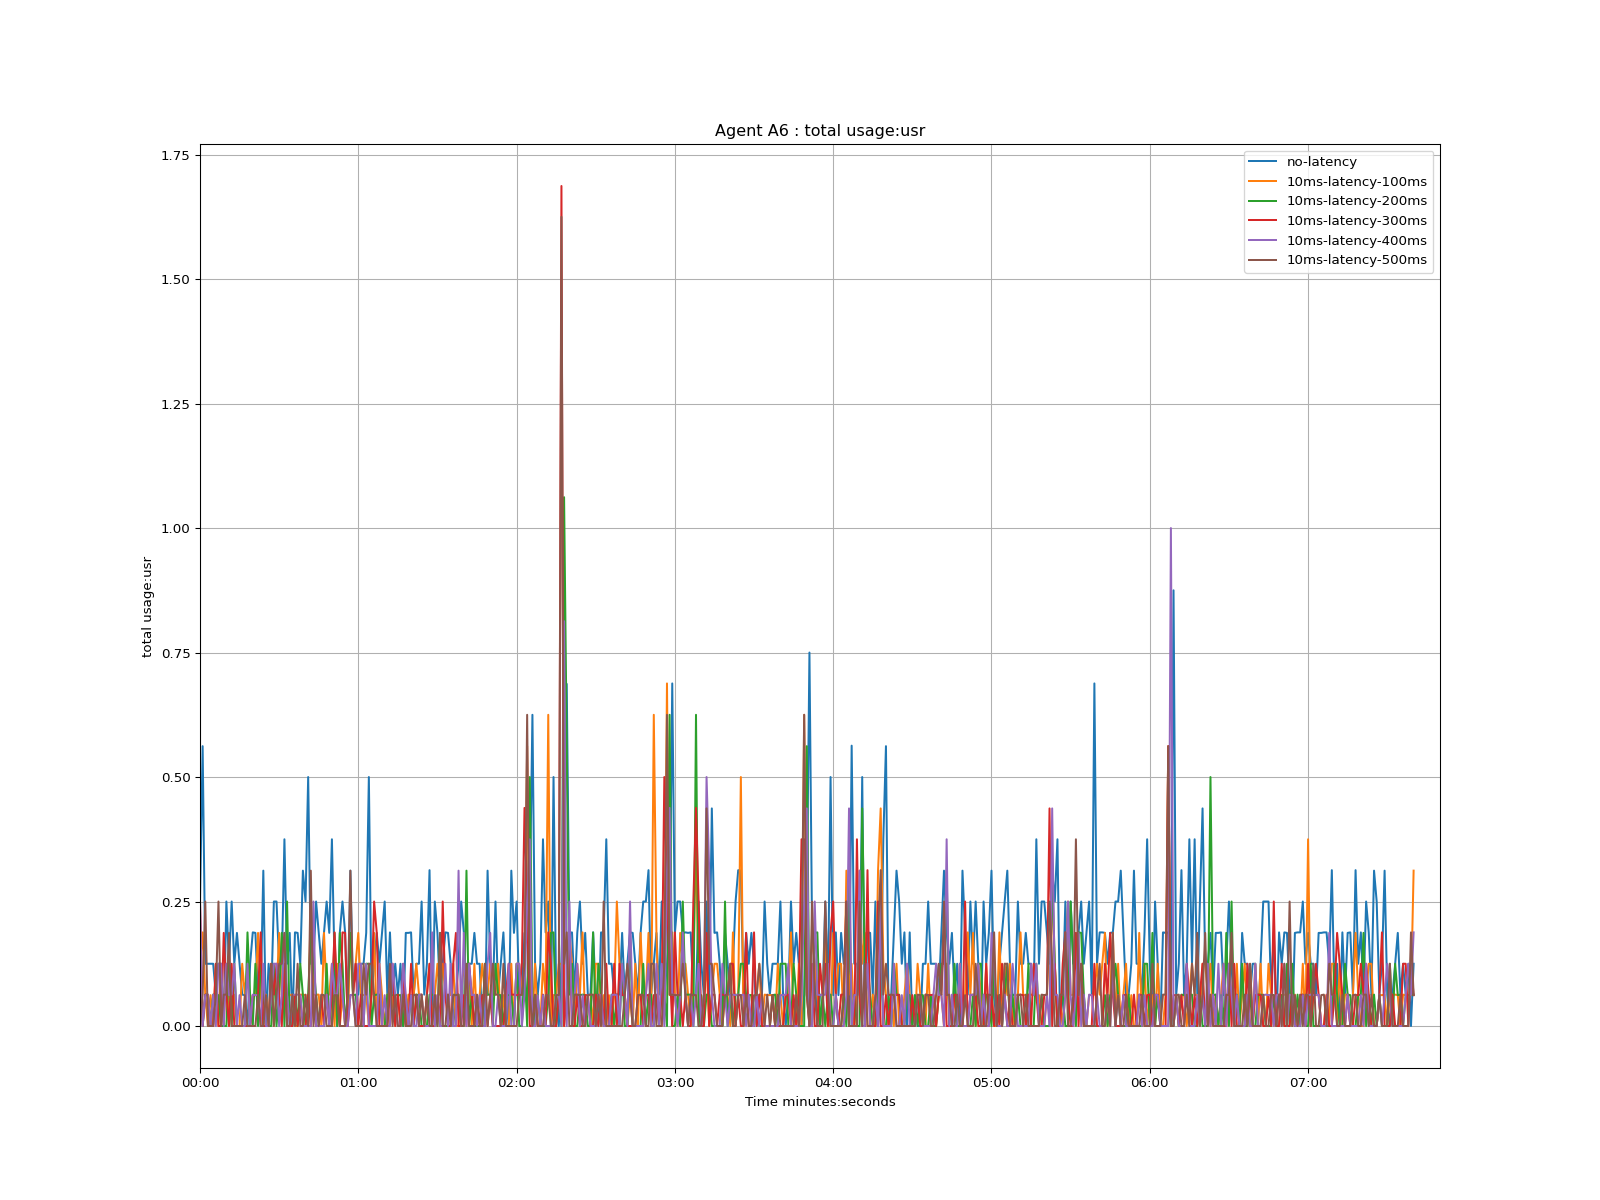

The file beside this chart, header and first rows:
time, no-latency, 10ms-latency-100ms, 10ms-latency-200ms, 10ms-latency-300ms, 10ms-latency-400ms, 10ms-latency-500ms
1970-01-01 00:00:00, 0.25, 0.125, 0.125, 0.25, 0.25, 0.0
1970-01-01 00:00:01, 0.562, 0.188, 0.0, 0.0, 0.0, 0.063
1970-01-01 00:00:02, 0.125, 0.062, 0.063, 0.063, 0.062, 0.25
1970-01-01 00:00:03, 0.125, 0.0, 0.062, 0.063, 0.063, 0.0
1970-01-01 00:00:04, 0.125, 0.062, 0.0, 0.0, 0.0, 0.0
1970-01-01 00:00:05, 0.125, 0.0, 0.063, 0.0, 0.063, 0.0
1970-01-01 00:00:06, 0.062, 0.125, 0.063, 0.125, 0.0, 0.062
1970-01-01 00:00:07, 0.125, 0.0, 0.062, 0.0, 0.125, 0.25
1970-01-01 00:00:08, 0.125, 0.125, 0.0, 0.0, 0.125, 0.0
1970-01-01 00:00:09, 0.0, 0.0, 0.0, 0.187, 0.0, 0.063
1970-01-01 00:00:10, 0.25, 0.125, 0.0, 0.063, 0.125, 0.063
1970-01-01 00:00:11, 0.125, 0.0, 0.125, 0.0, 0.062, 0.187
1970-01-01 00:00:12, 0.25, 0.062, 0.0, 0.125, 0.063, 0.0
1970-01-01 00:00:13, 0.125, 0.063, 0.125, 0.0, 0.125, 0.0
1970-01-01 00:00:14, 0.187, 0.0, 0.0, 0.0, 0.0, 0.0
1970-01-01 00:00:15, 0.125, 0.0, 0.0, 0.0, 0.062, 0.0
1970-01-01 00:00:16, 0.063, 0.125, 0.0, 0.0, 0.0, 0.0
1970-01-01 00:00:17, 0.062, 0.062, 0.0, 0.0, 0.0, 0.062
1970-01-01 00:00:18, 0.0, 0.125, 0.188, 0.0, 0.125, 0.0
1970-01-01 00:00:19, 0.125, 0.0, 0.062, 0.0, 0.0, 0.0
1970-01-01 00:00:20, 0.188, 0.062, 0.0, 0.062, 0.063, 0.0
1970-01-01 00:00:21, 0.187, 0.063, 0.125, 0.062, 0.062, 0.0
1970-01-01 00:00:22, 0.062, 0.187, 0.0, 0.062, 0.062, 0.063
1970-01-01 00:00:23, 0.063, 0.063, 0.125, 0.188, 0.0, 0.0
1970-01-01 00:00:24, 0.312, 0.0, 0.062, 0.0, 0.125, 0.0
1970-01-01 00:00:25, 0.0, 0.063, 0.0, 0.0, 0.0, 0.062
1970-01-01 00:00:26, 0.125, 0.0, 0.0, 0.0, 0.0, 0.0
1970-01-01 00:00:27, 0.063, 0.125, 0.0, 0.125, 0.063, 0.125
1970-01-01 00:00:28, 0.25, 0.0, 0.125, 0.063, 0.125, 0.0
1970-01-01 00:00:29, 0.25, 0.063, 0.0, 0.125, 0.125, 0.063
1970-01-01 00:00:30, 0.125, 0.187, 0.063, 0.062, 0.0, 0.125
1970-01-01 00:00:31, 0.125, 0.063, 0.187, 0.0, 0.062, 0.125
1970-01-01 00:00:32, 0.375, 0.125, 0.0, 0.125, 0.187, 0.187
1970-01-01 00:00:33, 0.125, 0.063, 0.25, 0.0, 0.063, 0.0
1970-01-01 00:00:34, 0.187, 0.062, 0.0, 0.0, 0.0, 0.0
1970-01-01 00:00:35, 0.0, 0.063, 0.0, 0.0, 0.062, 0.063
1970-01-01 00:00:36, 0.188, 0.0, 0.062, 0.062, 0.063, 0.0
1970-01-01 00:00:37, 0.187, 0.0, 0.0, 0.0, 0.063, 0.125
1970-01-01 00:00:38, 0.125, 0.063, 0.125, 0.062, 0.062, 0.0
1970-01-01 00:00:39, 0.312, 0.063, 0.062, 0.0, 0.0, 0.0
1970-01-01 00:00:40, 0.25, 0.062, 0.0, 0.0, 0.0, 0.063
1970-01-01 00:00:41, 0.5, 0.0, 0.063, 0.063, 0.0, 0.0
1970-01-01 00:00:42, 0.125, 0.25, 0.187, 0.0, 0.0, 0.312
1970-01-01 00:00:43, 0.125, 0.063, 0.125, 0.063, 0.25, 0.0
1970-01-01 00:00:44, 0.25, 0.063, 0.062, 0.0, 0.0, 0.062
1970-01-01 00:00:45, 0.188, 0.063, 0.0, 0.0, 0.0, 0.0
1970-01-01 00:00:46, 0.125, 0.0, 0.0, 0.062, 0.0, 0.063
1970-01-01 00:00:47, 0.187, 0.187, 0.0, 0.0, 0.0, 0.062
1970-01-01 00:00:48, 0.25, 0.063, 0.125, 0.063, 0.063, 0.0
1970-01-01 00:00:49, 0.187, 0.063, 0.0, 0.0, 0.0, 0.0
1970-01-01 00:00:50, 0.375, 0.125, 0.0, 0.062, 0.125, 0.0
1970-01-01 00:00:51, 0.125, 0.0, 0.187, 0.188, 0.063, 0.062
1970-01-01 00:00:52, 0.0, 0.125, 0.0, 0.063, 0.063, 0.062
1970-01-01 00:00:53, 0.188, 0.0, 0.187, 0.0, 0.125, 0.0
1970-01-01 00:00:54, 0.25, 0.063, 0.125, 0.188, 0.063, 0.0
1970-01-01 00:00:55, 0.188, 0.0, 0.0, 0.187, 0.0, 0.0
1970-01-01 00:00:56, 0.0, 0.0, 0.063, 0.0, 0.0, 0.063
1970-01-01 00:00:57, 0.312, 0.187, 0.187, 0.062, 0.062, 0.312
1970-01-01 00:00:58, 0.063, 0.063, 0.062, 0.063, 0.063, 0.063
1970-01-01 00:00:59, 0.125, 0.125, 0.063, 0.125, 0.0, 0.0
... 401 more rows
